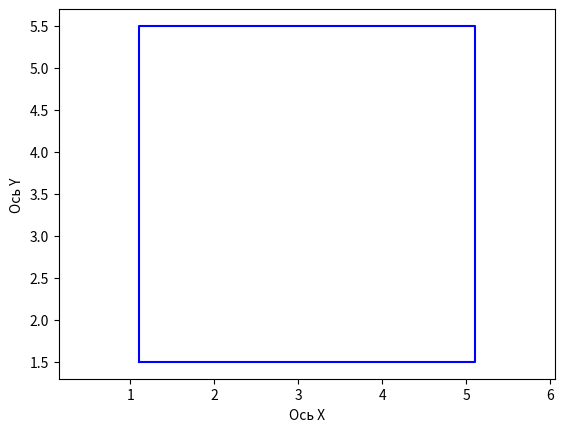

Source code (Python):
import matplotlib.pyplot as plt

x = [1.1, 5.1, 5.1, 1.1, 1.1]
y = [1.5, 1.5, 5.5, 5.5, 1.5]

plt.plot(x, y, 'b-')

plt.xlabel('Ось X')
plt.ylabel('Ось Y')
plt.xlim(0, 6)
plt.ylim(0, 6)

plt.axis('equal')

plt.savefig('fig_task_1.png')
